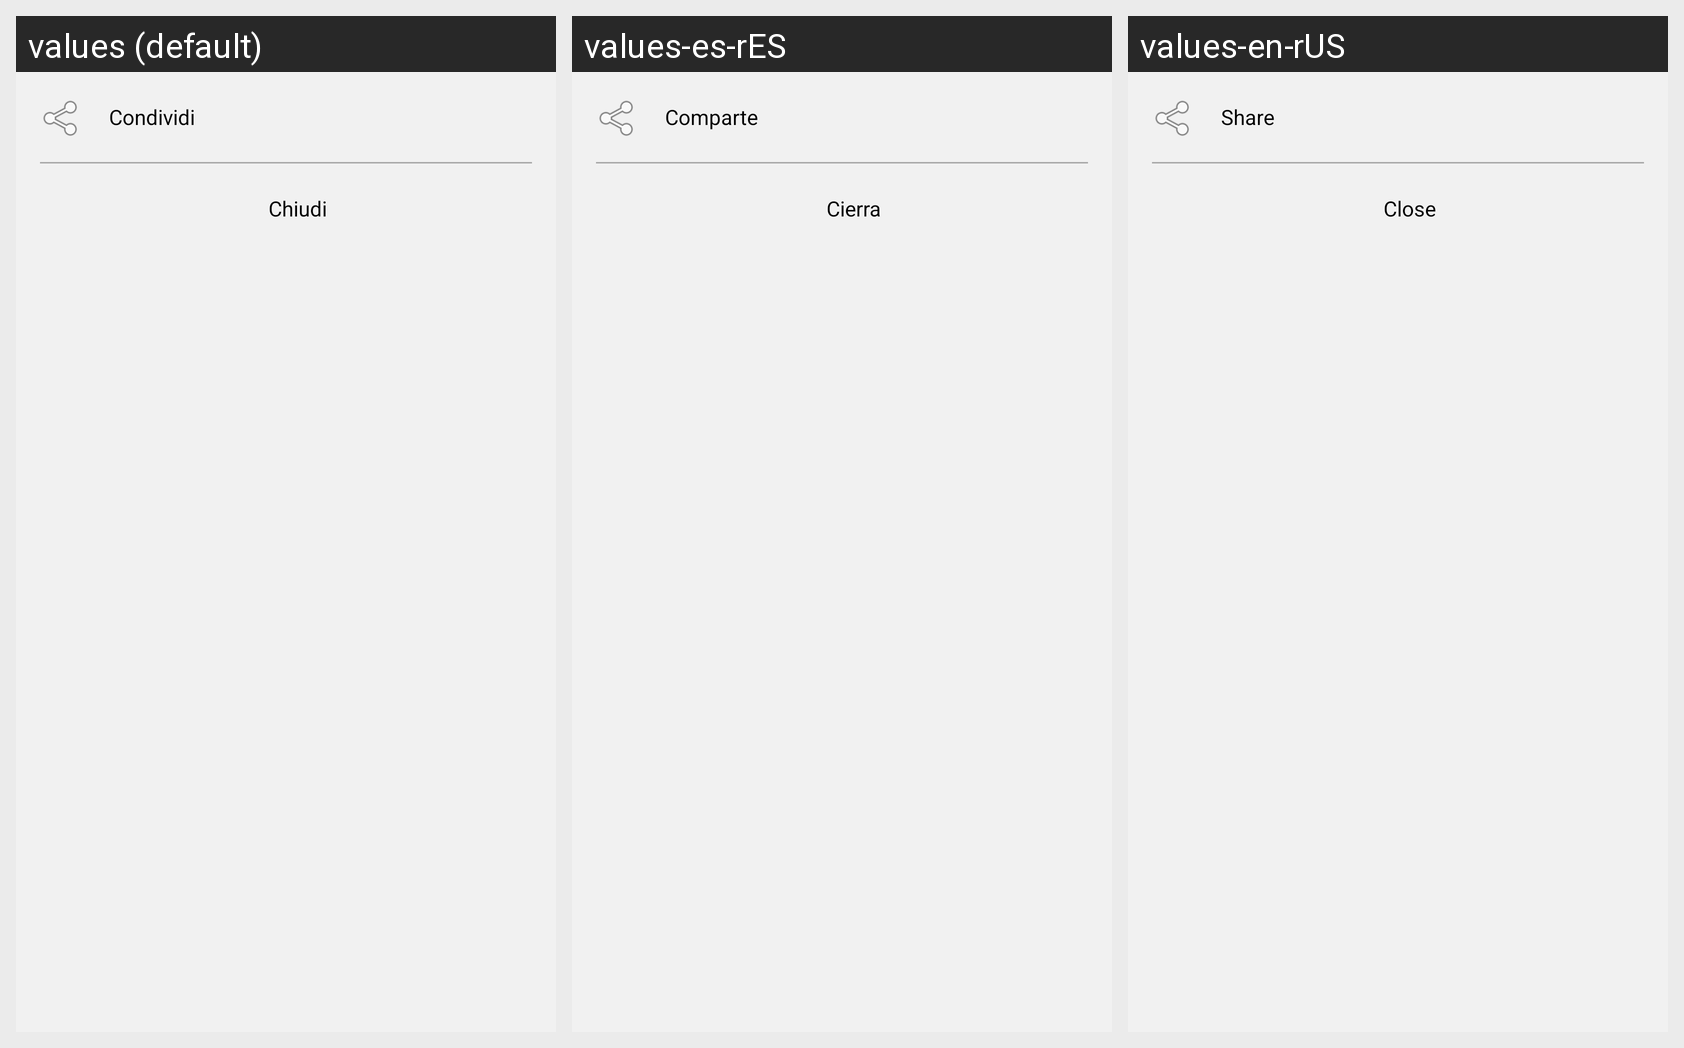

For this localized Android screen grid, give each drawn string resource with its value in every locale shown.
Android screen res/layout/bottom_sheet_layout.xml rendered under 3 locales, left to right: values (default), values-es-rES, values-en-rUS. Device: Nexus 5 (rendered at 1080×1920; each locale shown at half size, 540×960, under a caption strip naming it); theme AppTheme.
Strings drawn on this screen, with the default value and each locale's value (text and hints the layout hard-codes, and strings that could not be matched under every locale, appear in the picture but are not listed):

share
  values: Condividi
  values-es-rES: Comparte
  values-en-rUS: Share

close
  values: Chiudi
  values-es-rES: Cierra
  values-en-rUS: Close
